Labelled photos from "fp2", an image-classification folder in KeshavRathii/Tomato-leaf-disease-detection-using-ViT. The possible labels are: tomato brown spots, tomato blight leaf, tomato healthy, tomato leaf yellow virus.

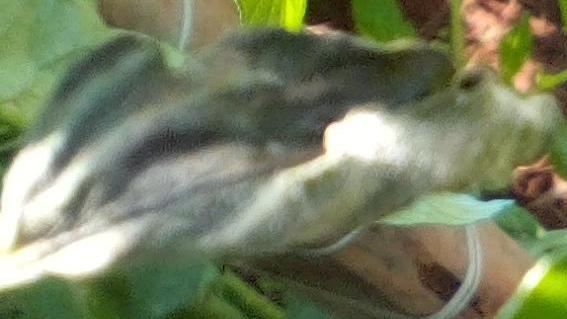
Label: tomato blight leaf

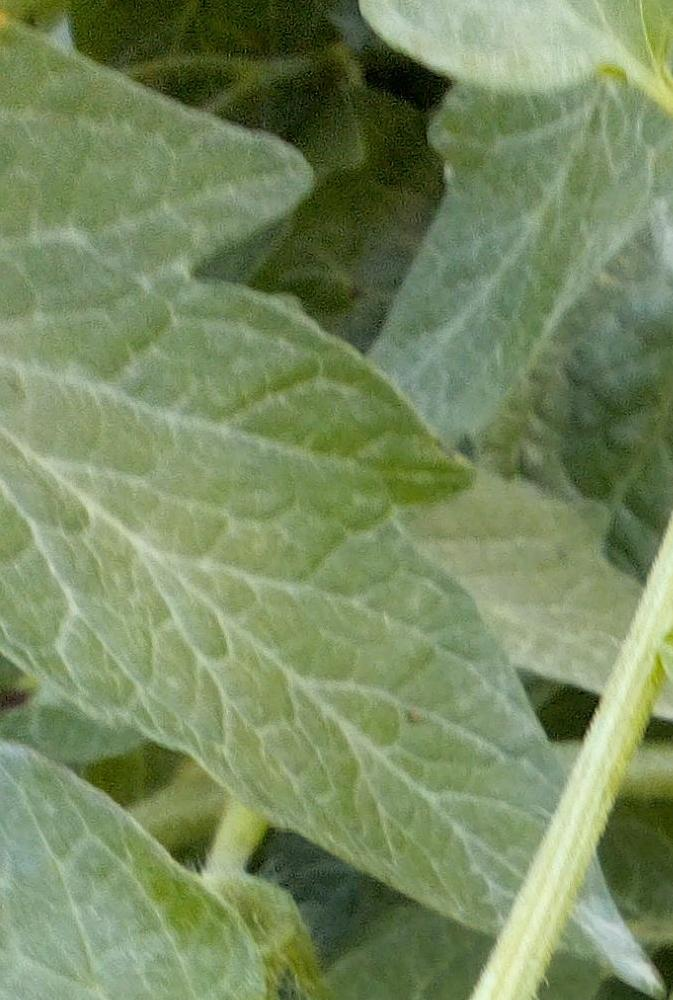
Label: tomato healthy

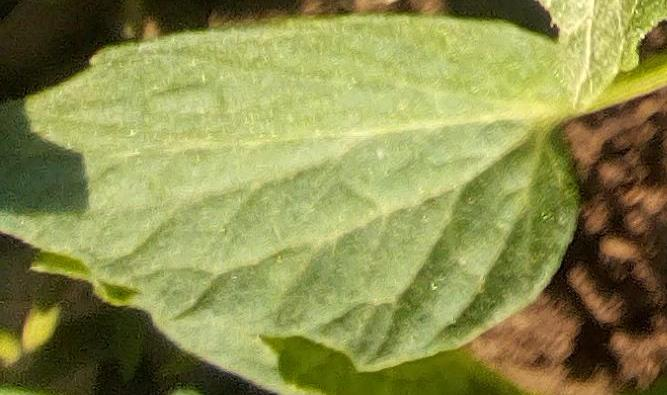
Label: tomato healthy

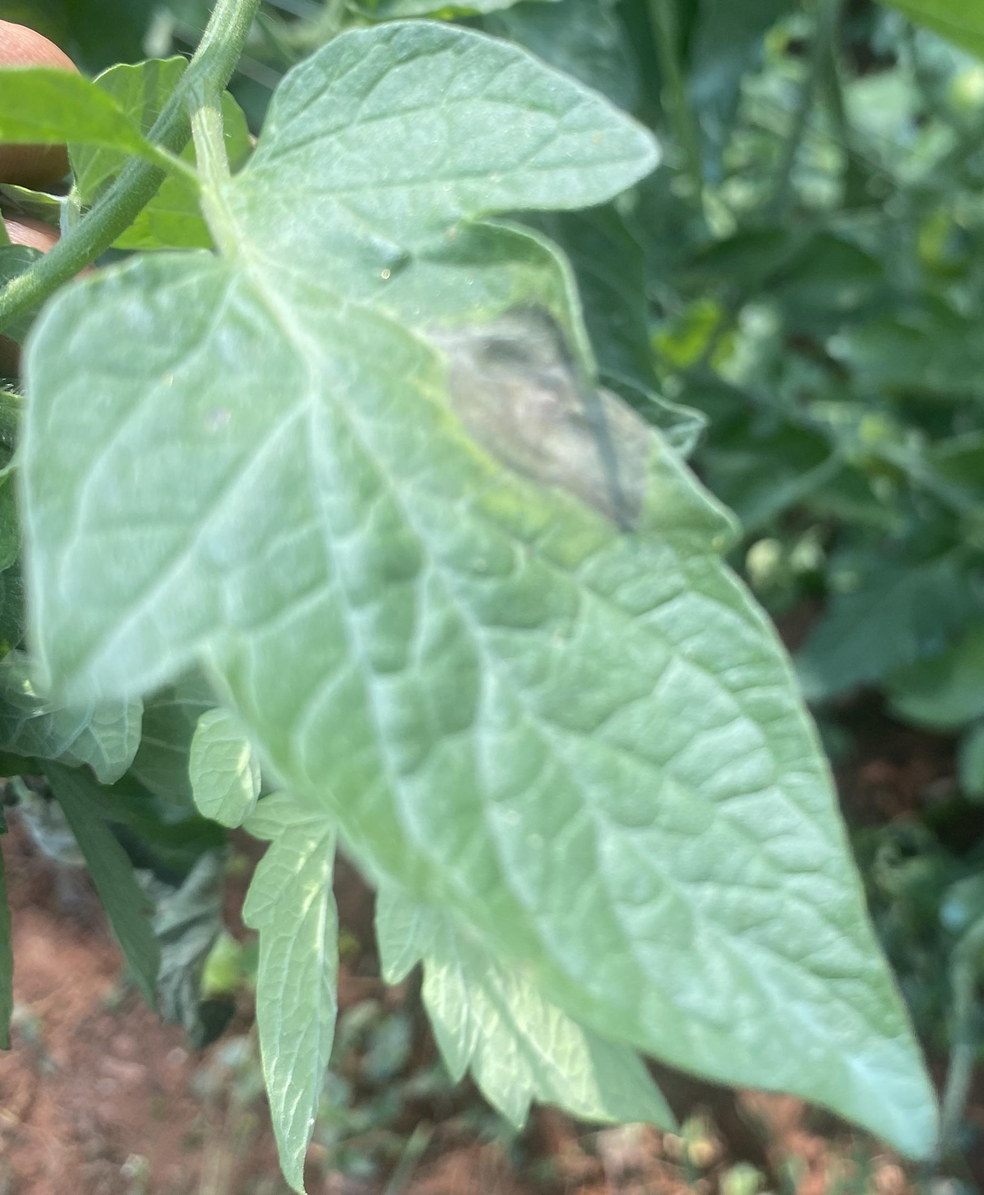
Label: tomato blight leaf

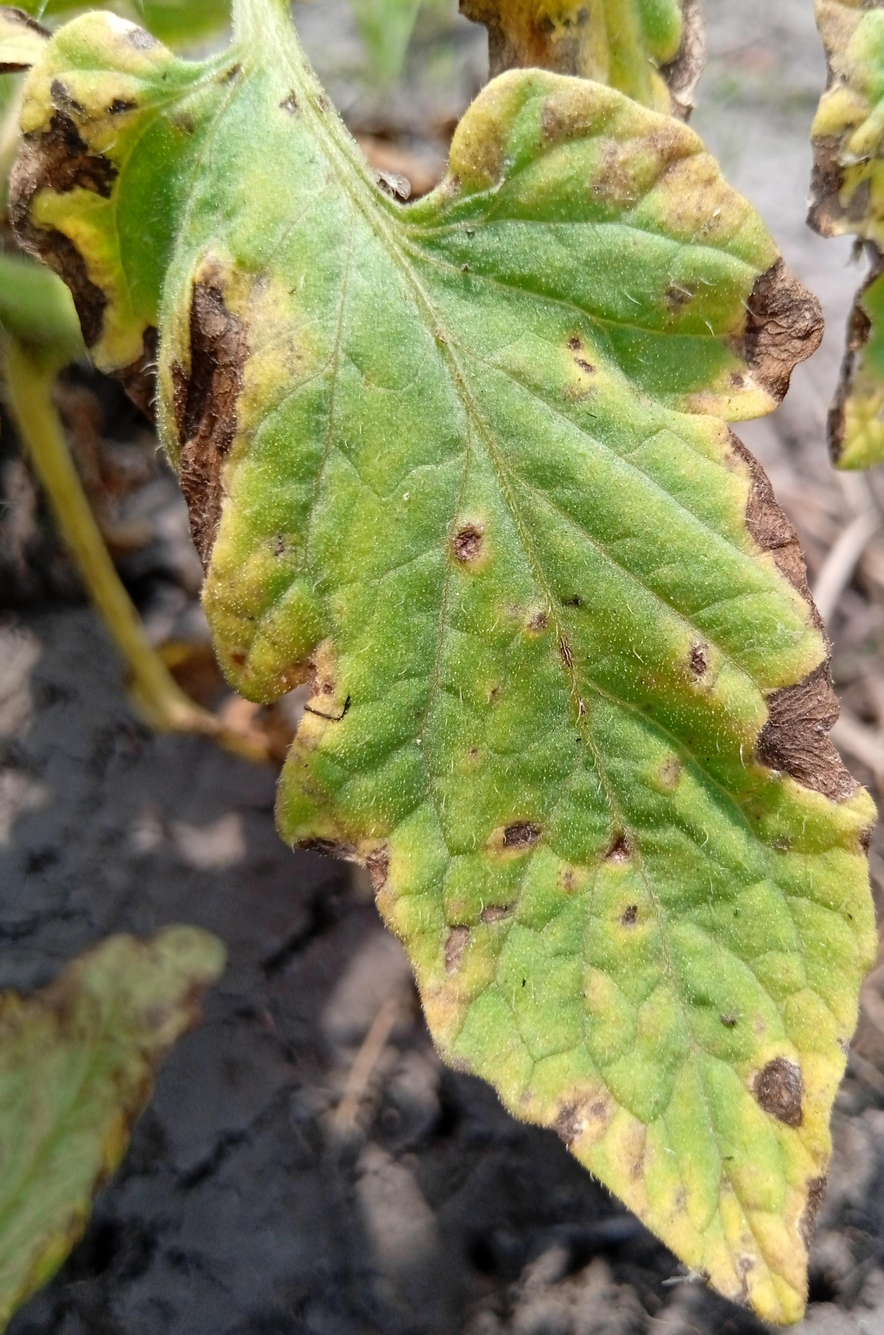
Label: tomato brown spots

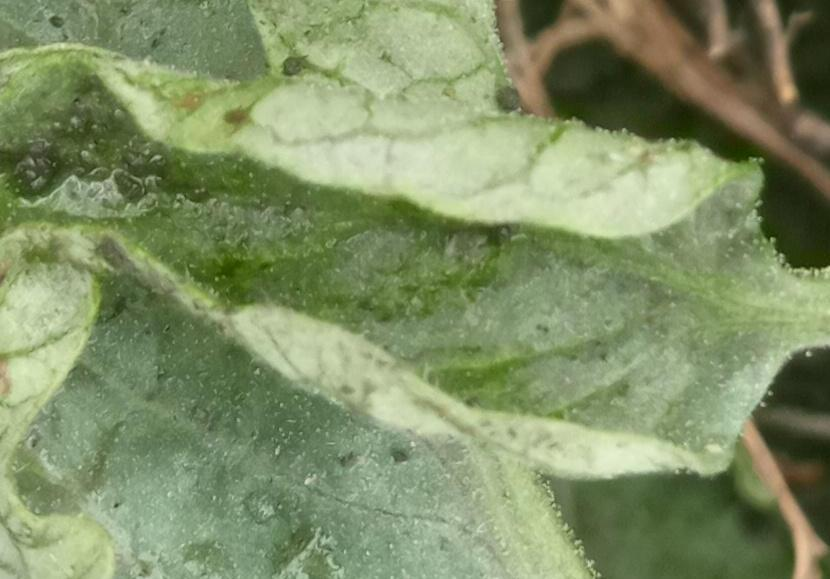
Label: tomato leaf yellow virus
